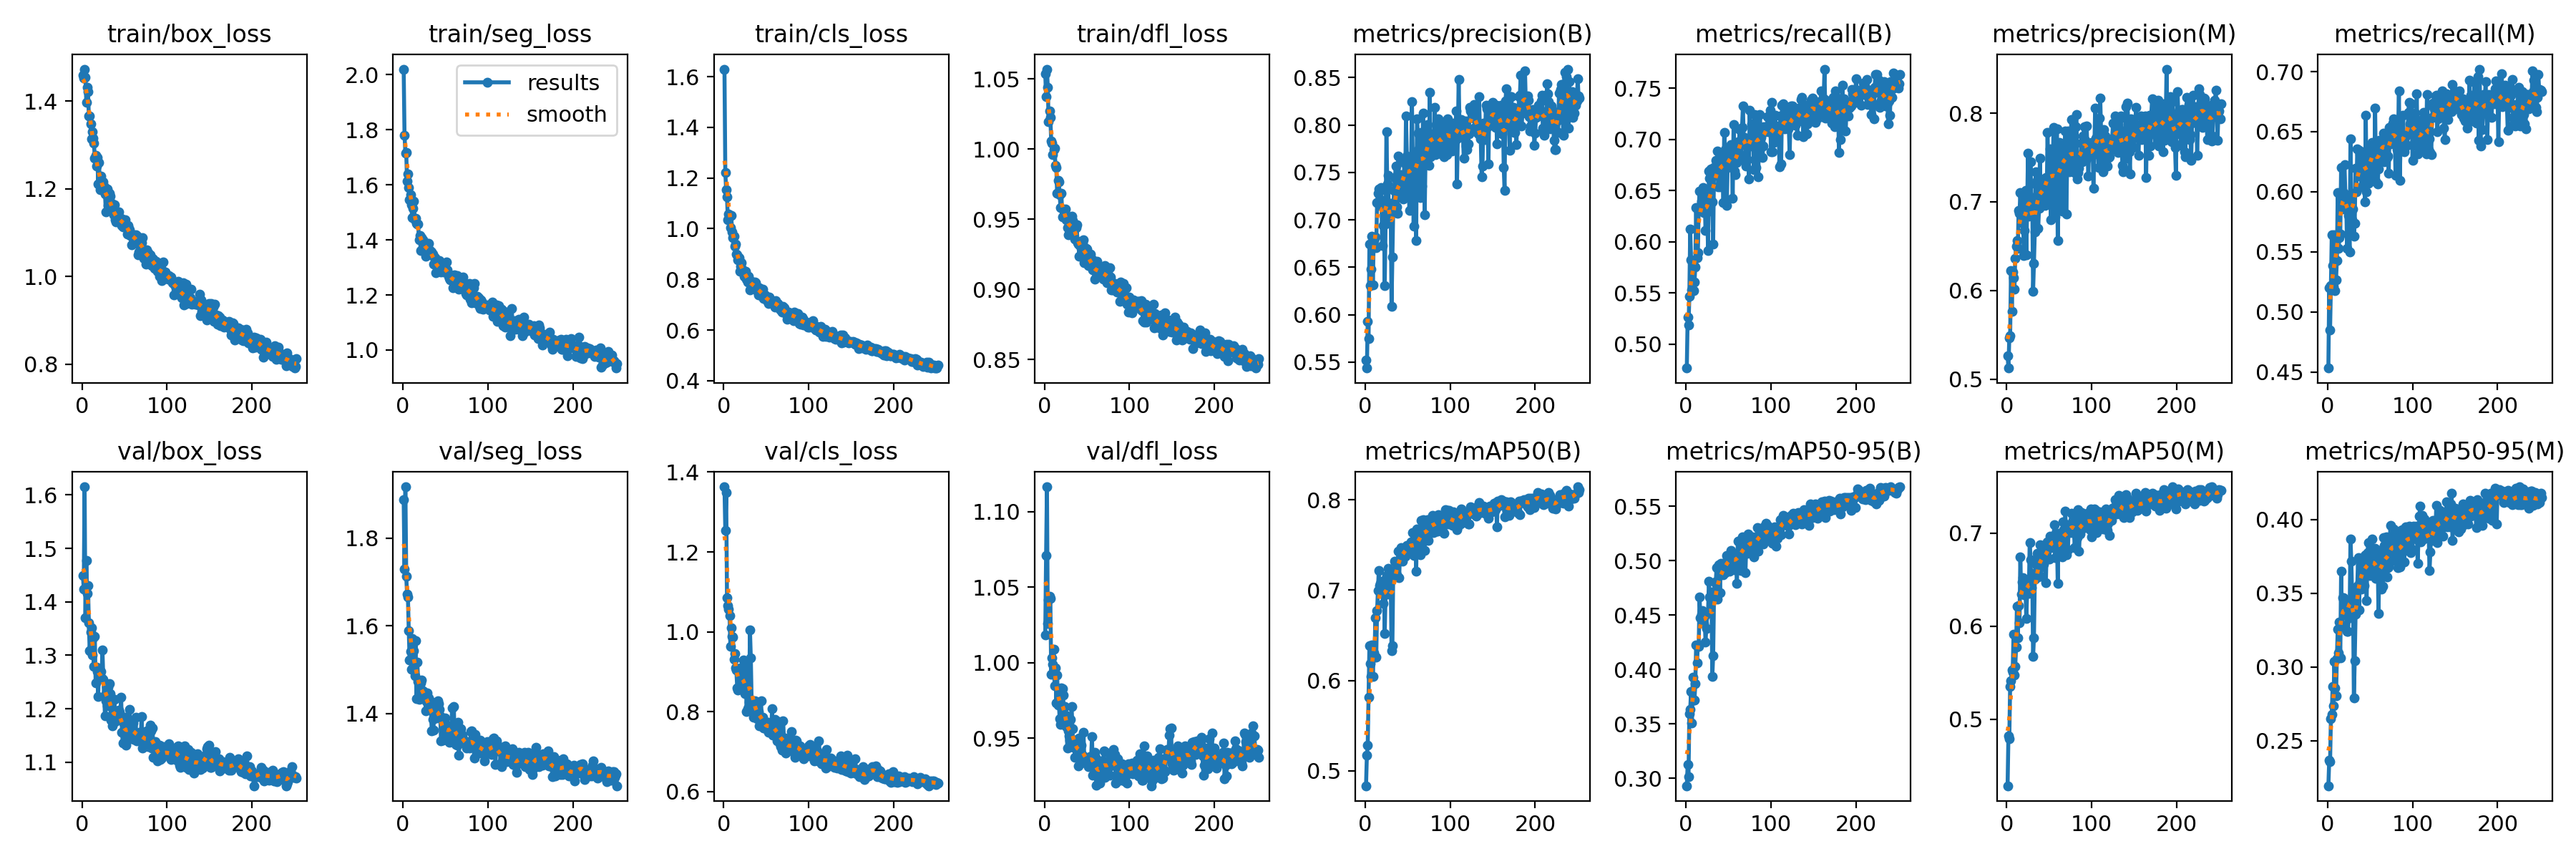

The file beside this chart, header and first rows:
epoch, train/box_loss, train/seg_loss, train/cls_loss, train/dfl_loss, metrics/precision(B), metrics/recall(B), metrics/mAP50(B), metrics/mAP50-95(B), metrics/precision(M), metrics/recall(M), metrics/mAP50(M), metrics/mAP50-95(M), val/box_loss, val/seg_loss, val/cls_loss, val/dfl_loss, lr/pg0, lr/pg1, lr/pg2
1, 1.459, 2.02, 1.63, 1.054, 0.5519, 0.4767, 0.4834, 0.2931, 0.5268, 0.4532, 0.4286, 0.2193, 1.45, 1.887, 1.363, 1.019, 0.000472, 0.000472, 0.000472
2, 1.452, 1.779, 1.222, 1.037, 0.5437, 0.5266, 0.5169, 0.3124, 0.5126, 0.5198, 0.4825, 0.2365, 1.424, 1.729, 1.254, 1.071, 0.0009452, 0.0009452, 0.0009452
3, 1.473, 1.715, 1.153, 1.057, 0.5927, 0.5186, 0.5281, 0.3016, 0.5462, 0.4851, 0.4793, 0.2354, 1.615, 1.917, 1.349, 1.117, 0.001415, 0.001415, 0.001415
4, 1.454, 1.716, 1.127, 1.044, 0.5752, 0.5469, 0.5813, 0.3592, 0.5488, 0.5221, 0.5356, 0.2646, 1.37, 1.712, 1.086, 1.026, 0.001415, 0.001415, 0.001415
5, 1.397, 1.613, 1.034, 1.019, 0.6743, 0.6127, 0.6384, 0.3634, 0.6225, 0.5641, 0.5414, 0.2676, 1.478, 1.673, 1.065, 1.041, 0.001415, 0.001415, 0.001415
6, 1.432, 1.639, 1.059, 1.028, 0.6307, 0.5827, 0.6184, 0.3796, 0.5762, 0.5383, 0.5528, 0.2865, 1.416, 1.665, 1.056, 1.044, 0.00141, 0.00141, 0.00141
7, 1.421, 1.59, 1.049, 1.023, 0.6482, 0.5528, 0.604, 0.3507, 0.6208, 0.521, 0.5507, 0.2737, 1.431, 1.588, 1.04, 1.043, 0.001405, 0.001405, 0.001405
8, 1.367, 1.547, 1.004, 1.006, 0.6827, 0.5791, 0.6396, 0.393, 0.6147, 0.5643, 0.5913, 0.3036, 1.361, 1.522, 0.9631, 0.9923, 0.001401, 0.001401, 0.001401
9, 1.366, 1.565, 1.053, 1.004, 0.6316, 0.5524, 0.6048, 0.372, 0.6011, 0.5177, 0.5478, 0.2858, 1.308, 1.542, 1.009, 1.003, 0.001396, 0.001396, 0.001396
10, 1.349, 1.527, 0.9862, 0.9963, 0.6781, 0.5606, 0.6305, 0.3719, 0.6358, 0.5268, 0.5572, 0.2803, 1.344, 1.501, 0.9895, 0.999, 0.001391, 0.001391, 0.001391
11, 1.315, 1.48, 0.9652, 0.9999, 0.6721, 0.5753, 0.6255, 0.3869, 0.6498, 0.5426, 0.5777, 0.3056, 1.351, 1.571, 0.986, 1.009, 0.001387, 0.001387, 0.001387
12, 1.331, 1.514, 0.9704, 1.001, 0.6821, 0.6333, 0.6695, 0.4223, 0.6562, 0.5992, 0.6218, 0.3253, 1.3, 1.541, 0.9312, 0.9845, 0.001382, 0.001382, 0.001382
13, 1.315, 1.54, 0.9294, 0.9882, 0.6706, 0.5848, 0.6258, 0.4061, 0.6474, 0.5529, 0.5874, 0.3095, 1.333, 1.544, 0.9452, 0.9967, 0.001377, 0.001377, 0.001377
14, 1.304, 1.472, 0.9386, 0.9871, 0.7182, 0.5891, 0.677, 0.4229, 0.6906, 0.5617, 0.6218, 0.3302, 1.279, 1.485, 0.9097, 0.9734, 0.001372, 0.001372, 0.001372
15, 1.27, 1.477, 0.8998, 0.9686, 0.7278, 0.6312, 0.6993, 0.4212, 0.6869, 0.5645, 0.6039, 0.3061, 1.336, 1.566, 0.9038, 0.9918, 0.001368, 0.001368, 0.001368
16, 1.277, 1.46, 0.8962, 0.9776, 0.7328, 0.6493, 0.7216, 0.4666, 0.7102, 0.6201, 0.6744, 0.3649, 1.248, 1.434, 0.8597, 0.9719, 0.001363, 0.001363, 0.001363
17, 1.251, 1.457, 0.8777, 0.9767, 0.7155, 0.6345, 0.7048, 0.4473, 0.6767, 0.5859, 0.6343, 0.3287, 1.278, 1.518, 0.8536, 0.9733, 0.001358, 0.001358, 0.001358
18, 1.272, 1.457, 0.8859, 0.9673, 0.7311, 0.6401, 0.7074, 0.4509, 0.6922, 0.5958, 0.648, 0.3469, 1.27, 1.474, 0.86, 0.9627, 0.001354, 0.001354, 0.001354
19, 1.21, 1.399, 0.8316, 0.9582, 0.7344, 0.6376, 0.706, 0.454, 0.7063, 0.5991, 0.6525, 0.3471, 1.223, 1.432, 0.8601, 0.9593, 0.001349, 0.001349, 0.001349
20, 1.26, 1.417, 0.8509, 0.9686, 0.6726, 0.6534, 0.7024, 0.4507, 0.6391, 0.6226, 0.6479, 0.3378, 1.274, 1.437, 0.9095, 0.9832, 0.001344, 0.001344, 0.001344
21, 1.198, 1.361, 0.8661, 0.9514, 0.6943, 0.6282, 0.6852, 0.4421, 0.6679, 0.5977, 0.6335, 0.3446, 1.268, 1.47, 0.9064, 0.9827, 0.001339, 0.001339, 0.001339
22, 1.229, 1.409, 0.8396, 0.9566, 0.7208, 0.6452, 0.7106, 0.4488, 0.7129, 0.5919, 0.6419, 0.3362, 1.269, 1.476, 0.8574, 0.9785, 0.001335, 0.001335, 0.001335
23, 1.198, 1.397, 0.829, 0.9524, 0.6309, 0.6111, 0.652, 0.4253, 0.6404, 0.5528, 0.6081, 0.324, 1.258, 1.446, 0.9297, 0.9657, 0.00133, 0.00133, 0.00133
24, 1.214, 1.399, 0.8108, 0.9551, 0.6955, 0.6319, 0.696, 0.438, 0.6925, 0.5837, 0.6363, 0.3239, 1.31, 1.451, 0.8853, 0.9711, 0.001325, 0.001325, 0.001325
25, 1.216, 1.381, 0.8333, 0.9575, 0.7926, 0.6291, 0.7165, 0.4517, 0.755, 0.5805, 0.643, 0.3332, 1.256, 1.449, 0.845, 0.9652, 0.001321, 0.001321, 0.001321
26, 1.204, 1.381, 0.8312, 0.9494, 0.7376, 0.5918, 0.6958, 0.4526, 0.684, 0.5499, 0.6351, 0.3334, 1.225, 1.443, 0.9148, 0.9576, 0.001316, 0.001316, 0.001316
27, 1.189, 1.34, 0.8014, 0.944, 0.7469, 0.6688, 0.7238, 0.4814, 0.7032, 0.644, 0.69, 0.3869, 1.187, 1.406, 0.8006, 0.9435, 0.001311, 0.001311, 0.001311
28, 1.148, 1.349, 0.7904, 0.9388, 0.7018, 0.662, 0.7141, 0.4665, 0.7455, 0.5864, 0.6712, 0.3717, 1.215, 1.427, 0.8085, 0.955, 0.001306, 0.001306, 0.001306
29, 1.197, 1.386, 0.8117, 0.9456, 0.704, 0.6712, 0.7209, 0.4649, 0.694, 0.5768, 0.6418, 0.3461, 1.232, 1.447, 0.8104, 0.9516, 0.001302, 0.001302, 0.001302
30, 1.2, 1.388, 0.7977, 0.9468, 0.7172, 0.6539, 0.7197, 0.471, 0.7052, 0.5859, 0.6565, 0.3465, 1.206, 1.435, 0.8246, 0.9488, 0.001297, 0.001297, 0.001297
31, 1.163, 1.364, 0.757, 0.9411, 0.6091, 0.6393, 0.6328, 0.3938, 0.5992, 0.5629, 0.5672, 0.2791, 1.24, 1.417, 1.004, 0.9625, 0.001292, 0.001292, 0.001292
32, 1.19, 1.353, 0.7852, 0.9521, 0.6609, 0.5975, 0.6388, 0.4125, 0.6303, 0.5737, 0.5876, 0.3042, 1.247, 1.429, 0.935, 0.9712, 0.001288, 0.001288, 0.001288
33, 1.183, 1.358, 0.7912, 0.9489, 0.7118, 0.6723, 0.7186, 0.4678, 0.6662, 0.6193, 0.6507, 0.3356, 1.229, 1.41, 0.8229, 0.9561, 0.001283, 0.001283, 0.001283
34, 1.15, 1.356, 0.7795, 0.9399, 0.731, 0.6658, 0.7187, 0.4803, 0.7341, 0.5998, 0.6561, 0.3524, 1.179, 1.36, 0.8057, 0.9441, 0.001278, 0.001278, 0.001278
35, 1.167, 1.349, 0.7728, 0.9431, 0.7445, 0.6799, 0.7318, 0.479, 0.7191, 0.6358, 0.6658, 0.3548, 1.179, 1.386, 0.7856, 0.945, 0.001273, 0.001273, 0.001273
36, 1.148, 1.311, 0.7654, 0.9356, 0.7564, 0.6649, 0.7311, 0.4936, 0.7245, 0.6183, 0.6786, 0.374, 1.168, 1.361, 0.8116, 0.9371, 0.001269, 0.001269, 0.001269
37, 1.14, 1.334, 0.7895, 0.944, 0.7135, 0.6885, 0.717, 0.4647, 0.6699, 0.6348, 0.6528, 0.3388, 1.19, 1.419, 0.8277, 0.9465, 0.001264, 0.001264, 0.001264
38, 1.164, 1.336, 0.7869, 0.946, 0.7066, 0.6539, 0.715, 0.4698, 0.6929, 0.6129, 0.6622, 0.3575, 1.217, 1.424, 0.8224, 0.9493, 0.001259, 0.001259, 0.001259
39, 1.13, 1.281, 0.7554, 0.933, 0.7671, 0.6735, 0.7433, 0.4966, 0.7493, 0.6214, 0.6874, 0.3724, 1.177, 1.402, 0.7829, 0.939, 0.001254, 0.001254, 0.001254
40, 1.125, 1.31, 0.754, 0.9321, 0.7411, 0.6535, 0.7137, 0.4705, 0.6994, 0.604, 0.6534, 0.353, 1.192, 1.39, 0.7908, 0.9316, 0.00125, 0.00125, 0.00125
41, 1.127, 1.29, 0.739, 0.9236, 0.7263, 0.684, 0.7434, 0.4977, 0.7107, 0.616, 0.6806, 0.3682, 1.18, 1.429, 0.8012, 0.9501, 0.001245, 0.001245, 0.001245
42, 1.142, 1.298, 0.7661, 0.9313, 0.748, 0.6824, 0.7473, 0.494, 0.7091, 0.6328, 0.6805, 0.3718, 1.192, 1.423, 0.7638, 0.9447, 0.00124, 0.00124, 0.00124
43, 1.148, 1.324, 0.7601, 0.9345, 0.7324, 0.6832, 0.7439, 0.4884, 0.7199, 0.6129, 0.6672, 0.3553, 1.197, 1.409, 0.7878, 0.9453, 0.001236, 0.001236, 0.001236
44, 1.125, 1.299, 0.7548, 0.9248, 0.7347, 0.6383, 0.7318, 0.4869, 0.7106, 0.5915, 0.6773, 0.3757, 1.194, 1.394, 0.8281, 0.9353, 0.001231, 0.001231, 0.001231
45, 1.123, 1.284, 0.7338, 0.9328, 0.7218, 0.7072, 0.7409, 0.4964, 0.6956, 0.6637, 0.6875, 0.3759, 1.179, 1.337, 0.7756, 0.9387, 0.001226, 0.001226, 0.001226
46, 1.133, 1.292, 0.7614, 0.9352, 0.7608, 0.6898, 0.7435, 0.4889, 0.7278, 0.6002, 0.6469, 0.3448, 1.221, 1.39, 0.7857, 0.954, 0.001221, 0.001221, 0.001221
47, 1.116, 1.292, 0.7258, 0.9191, 0.7268, 0.6739, 0.7377, 0.4961, 0.7016, 0.6362, 0.6845, 0.3776, 1.155, 1.338, 0.7585, 0.9355, 0.001217, 0.001217, 0.001217
48, 1.114, 1.284, 0.729, 0.9235, 0.8095, 0.6357, 0.7471, 0.5049, 0.7786, 0.6072, 0.6905, 0.3842, 1.136, 1.34, 0.7584, 0.9334, 0.001212, 0.001212, 0.001212
49, 1.129, 1.31, 0.7373, 0.9291, 0.7676, 0.6724, 0.7495, 0.5015, 0.7246, 0.6132, 0.6849, 0.3671, 1.173, 1.371, 0.7616, 0.9344, 0.001207, 0.001207, 0.001207
50, 1.127, 1.286, 0.7247, 0.9286, 0.7349, 0.6834, 0.7469, 0.4977, 0.7159, 0.6121, 0.6721, 0.3621, 1.154, 1.39, 0.7648, 0.9342, 0.001203, 0.001203, 0.001203
51, 1.13, 1.319, 0.7164, 0.9238, 0.7415, 0.6923, 0.7495, 0.4902, 0.7595, 0.6296, 0.6969, 0.3628, 1.184, 1.374, 0.7654, 0.9362, 0.001198, 0.001198, 0.001198
52, 1.115, 1.292, 0.7247, 0.9167, 0.7097, 0.6917, 0.7439, 0.505, 0.6801, 0.6412, 0.6941, 0.3867, 1.132, 1.352, 0.7739, 0.931, 0.001193, 0.001193, 0.001193
53, 1.096, 1.279, 0.7057, 0.918, 0.7499, 0.6949, 0.7511, 0.5094, 0.73, 0.639, 0.6846, 0.3683, 1.151, 1.353, 0.7484, 0.9378, 0.001189, 0.001189, 0.001189
54, 1.116, 1.267, 0.7292, 0.9248, 0.7553, 0.6824, 0.7537, 0.5038, 0.7249, 0.6364, 0.6914, 0.3675, 1.165, 1.366, 0.7671, 0.9335, 0.001184, 0.001184, 0.001184
55, 1.11, 1.26, 0.7179, 0.9204, 0.8243, 0.6427, 0.7456, 0.497, 0.7839, 0.6087, 0.6909, 0.3719, 1.158, 1.333, 0.7654, 0.9374, 0.001179, 0.001179, 0.001179
56, 1.106, 1.254, 0.7072, 0.9214, 0.7618, 0.7144, 0.7639, 0.5035, 0.7321, 0.6698, 0.7092, 0.3805, 1.198, 1.363, 0.7488, 0.9513, 0.001174, 0.001174, 0.001174
57, 1.093, 1.27, 0.7112, 0.9136, 0.6933, 0.6693, 0.7381, 0.492, 0.6833, 0.6091, 0.674, 0.3599, 1.145, 1.367, 0.8081, 0.9254, 0.00117, 0.00117, 0.00117
58, 1.072, 1.269, 0.7074, 0.9166, 0.7525, 0.6656, 0.7485, 0.5042, 0.7214, 0.6362, 0.7002, 0.3734, 1.152, 1.412, 0.7416, 0.9316, 0.001165, 0.001165, 0.001165
59, 1.09, 1.226, 0.7084, 0.9072, 0.772, 0.6802, 0.7578, 0.5061, 0.7821, 0.6065, 0.6969, 0.3734, 1.162, 1.348, 0.7496, 0.9408, 0.00116, 0.00116, 0.00116
60, 1.09, 1.257, 0.6917, 0.914, 0.6783, 0.6777, 0.7213, 0.479, 0.6566, 0.6192, 0.6464, 0.3361, 1.174, 1.415, 0.7799, 0.9373, 0.001156, 0.001156, 0.001156
... 192 more rows
